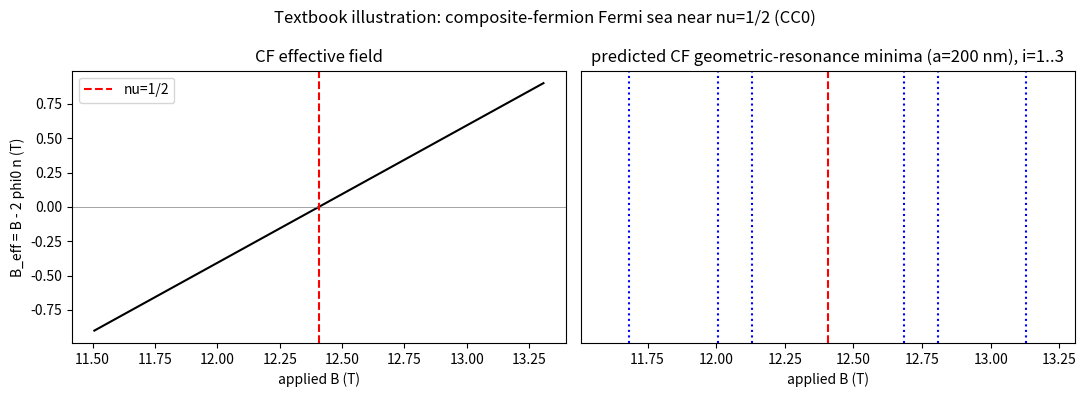

Python code for this plot: (Note: this script raises an exception after producing the figure.)
"""Composite-fermion effective field and commensurability (geometric resonance) minima near nu = 1/2.
TEXTBOOK ILLUSTRATION (CC0). Not a fit to any dataset; parameters are typical GaAs values.
Model: B_eff = B - 2*phi0*n (two flux quanta per electron, HLR/Jain mean field).
Spin-polarized CF Fermi wavevector k_F* = sqrt(4*pi*n).
Weiss-type minima for a 1D density modulation of period a: 2 R_c*/a = i + 1/4,
R_c* = hbar k_F* / (e |B_eff|)  ->  |B_eff|_i = 2 hbar k_F* / (e a (i + 1/4)).
"""
import numpy as np, matplotlib
matplotlib.use("Agg"); import matplotlib.pyplot as plt
h=6.62607015e-34; e=1.602176634e-19; hbar=h/(2*np.pi); phi0=h/e
n=1.5e15          # m^-2  (1.5e11 cm^-2)
a=200e-9          # modulation period, m
B12=2*phi0*n
kF=np.sqrt(4*np.pi*n)
print(f"B(nu=1/2) = {B12:.3f} T, k_F* = {kF:.3e} 1/m")
mins=[]
for i in range(1,4):
    Bs=2*hbar*kF/(e*a*(i+0.25))
    mins.append(Bs); print(f"i={i}: |B_eff| = {Bs*1e3:.1f} mT -> B = {B12-Bs:.3f} T and {B12+Bs:.3f} T")
B=np.linspace(B12-0.9,B12+0.9,600); Beff=B-B12
fig,ax=plt.subplots(1,2,figsize=(11,4))
ax[0].plot(B,Beff,'k'); ax[0].axhline(0,c='gray',lw=.5); ax[0].axvline(B12,c='r',ls='--',label='nu=1/2')
ax[0].set_xlabel('applied B (T)'); ax[0].set_ylabel('B_eff = B - 2 phi0 n (T)'); ax[0].legend(); ax[0].set_title('CF effective field')
for Bs in mins:
    for s in (-1,1): ax[1].axvline(B12+s*Bs,c='b',ls=':')
ax[1].axvline(B12,c='r',ls='--'); ax[1].set_xlim(B12-0.9,B12+0.9); ax[1].set_yticks([])
ax[1].set_xlabel('applied B (T)'); ax[1].set_title(f'predicted CF geometric-resonance minima (a={a*1e9:.0f} nm), i=1..3')
fig.suptitle('Textbook illustration: composite-fermion Fermi sea near nu=1/2 (CC0)'); fig.tight_layout()
fig.savefig('/workspace/fractional_fermi_sea_plot.png',dpi=120); print("saved /workspace/fractional_fermi_sea_plot.png")
